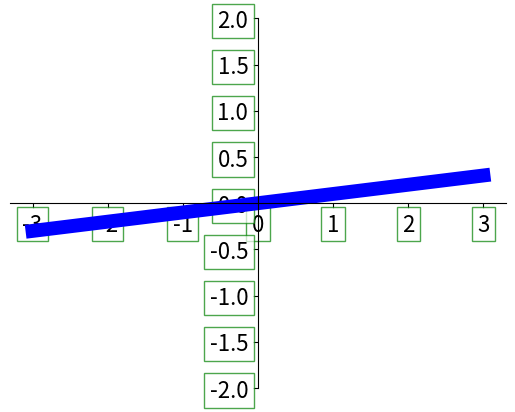

Generate this figure with matplotlib:
import matplotlib.pyplot as plt
import numpy as np

# 生成等差数列
x = np.linspace(-3, 3, 50)
y = 0.1 * x

# figure类似一个画布，matplotlib画图都是基于figure的
plt.figure()
plt.plot(x, y, color='b', linewidth=10, linestyle='-')
plt.ylim([-2, 2])

# gca: 获取当前图像的坐标系的四个边框
ax = plt.gca()

# 右边框、上边框消失掉
ax.spines['right'].set_color('none')
ax.spines['top'].set_color('none')

# 把下边框设置为x轴
ax.xaxis.set_ticks_position('bottom')
ax.yaxis.set_ticks_position('left')

# 将下边框移动到y轴的0刻度处
# data还可以替换为axes、outward等
ax.spines['bottom'].set_position(('data', 0))
# 将左边框移动到x轴的0刻度处
ax.spines['left'].set_position(('data', 0))

# Get the xaxis' tick labels.
for label in ax.get_xticklabels() + ax.get_yticklabels():
    # 设置坐标轴上各个刻度的字体大小
    label.set_fontsize(16)
    # 设置各个刻度线上的边框样式， facecolor: 背景色
    # edegcolor: 边框的颜色 alpha: 透明度，当前为70%不透明
    label.set_bbox(dict(facecolor='white', edgecolor='g', alpha=0.7))

plt.show()
